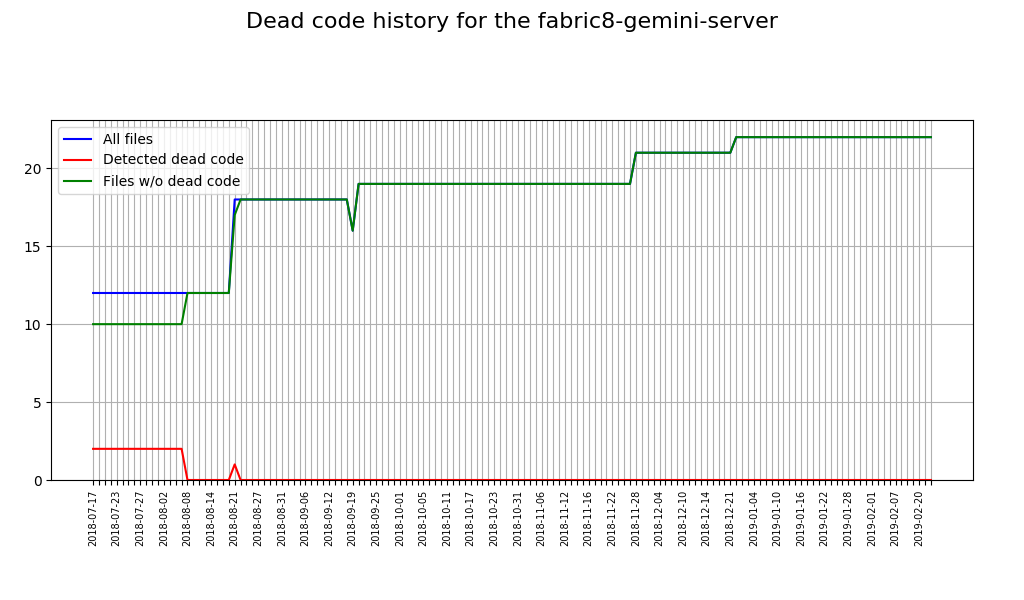

The table this chart was drawn from, first rows:
Date, Total sources, Sources with issues, Correct sources
2018-07-17, 12, 2, 10
2018-07-18, 12, 2, 10
2018-07-19, 12, 2, 10
2018-07-20, 12, 2, 10
2018-07-23, 12, 2, 10
2018-07-24, 12, 2, 10
2018-07-25, 12, 2, 10
2018-07-26, 12, 2, 10
2018-07-27, 12, 2, 10
2018-07-30, 12, 2, 10
2018-07-31, 12, 2, 10
2018-08-01, 12, 2, 10
2018-08-02, 12, 2, 10
2018-08-03, 12, 2, 10
2018-08-06, 12, 2, 10
2018-08-07, 12, 2, 10
2018-08-08, 12, 0, 12
2018-08-09, 12, 0, 12
2018-08-10, 12, 0, 12
2018-08-13, 12, 0, 12
2018-08-14, 12, 0, 12
2018-08-15, 12, 0, 12
2018-08-17, 12, 0, 12
2018-08-20, 12, 0, 12
2018-08-21, 18, 1, 17
2018-08-22, 18, 0, 18
2018-08-22, 18, 0, 18
2018-08-23, 18, 0, 18
2018-08-24, 18, 0, 18
2018-08-27, 18, 0, 18
2018-08-28, 18, 0, 18
2018-08-29, 18, 0, 18
2018-08-30, 18, 0, 18
2018-08-31, 18, 0, 18
2018-09-03, 18, 0, 18
2018-09-04, 18, 0, 18
2018-09-05, 18, 0, 18
2018-09-06, 18, 0, 18
2018-09-06, 18, 0, 18
2018-09-07, 18, 0, 18
2018-09-10, 18, 0, 18
2018-09-11, 18, 0, 18
2018-09-12, 18, 0, 18
2018-09-13, 18, 0, 18
2018-09-14, 18, 0, 18
2018-09-17, 18, 0, 18
2018-09-19, 16, 0, 16
2018-09-20, 19, 0, 19
2018-09-21, 19, 0, 19
2018-09-21, 19, 0, 19
2018-09-24, 19, 0, 19
2018-09-25, 19, 0, 19
2018-09-26, 19, 0, 19
2018-09-27, 19, 0, 19
2018-09-28, 19, 0, 19
2018-10-01, 19, 0, 19
2018-10-02, 19, 0, 19
2018-10-03, 19, 0, 19
2018-10-04, 19, 0, 19
2018-10-05, 19, 0, 19
... 86 more rows
